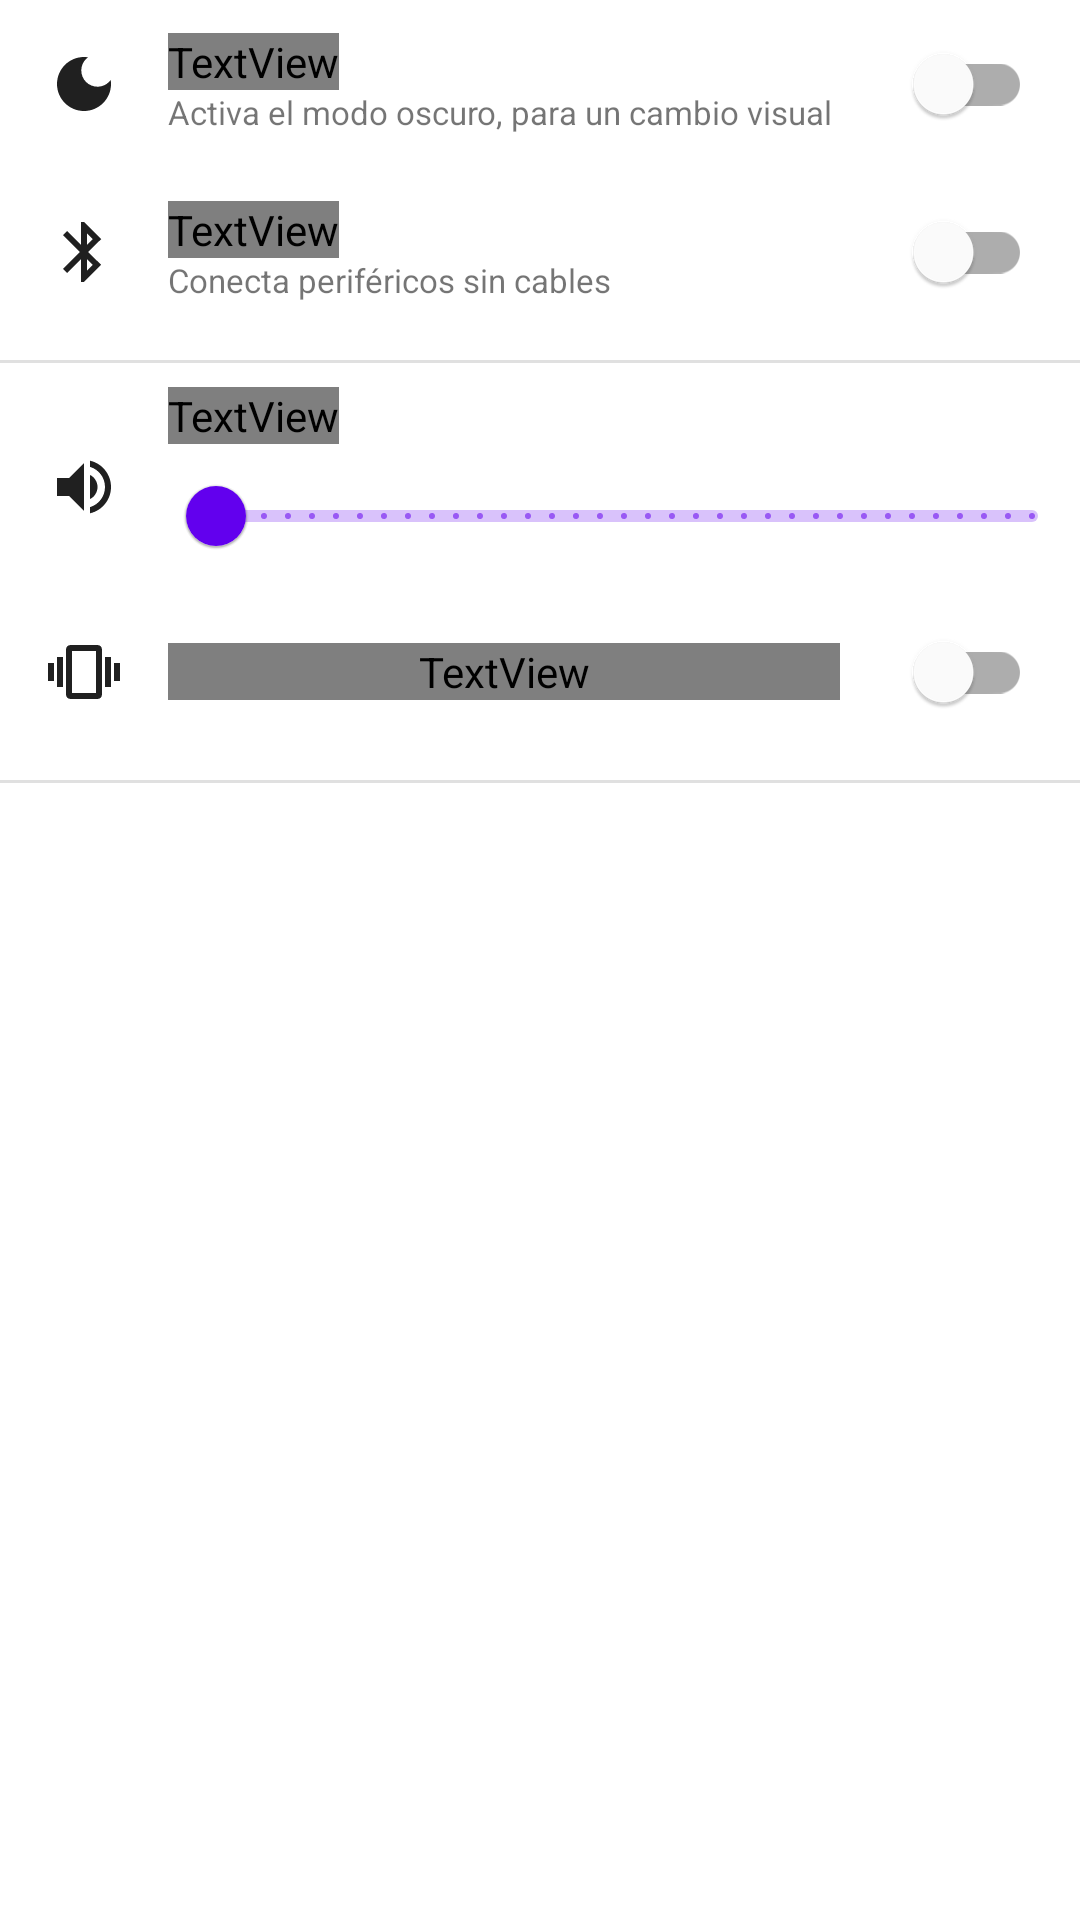

Write the Android layout XML for this screen, with the resource values it uses.
<!-- AndroidManifest.xml: application theme Theme.MyApp -->
<!-- res/layout/activity_settings.xml -->
<?xml version="1.0" encoding="utf-8"?>
<LinearLayout xmlns:android="http://schemas.android.com/apk/res/android"
    xmlns:app="http://schemas.android.com/apk/res-auto"
    xmlns:tools="http://schemas.android.com/tools"
    android:layout_width="match_parent"
    android:layout_height="match_parent"
    android:orientation="vertical"
    tools:context=".settings.SettingsActivity">

    <LinearLayout
        android:layout_width="match_parent"
        android:layout_height="wrap_content"
        android:gravity="center_vertical"
        android:orientation="horizontal">

        <ImageView
            android:layout_width="wrap_content"
            android:layout_height="wrap_content"
            android:layout_margin="16dp"
            android:src="@drawable/ic_dark_mode" />

        <LinearLayout
            android:layout_width="0dp"
            android:layout_height="wrap_content"
            android:layout_weight="1"
            android:orientation="vertical">

            <TextView
                android:layout_width="wrap_content"
                android:layout_height="wrap_content"
                android:text="Modo Oscuro"
                android:textColor="@color/setting_text_title" />

            <TextView
                android:layout_width="wrap_content"
                android:layout_height="wrap_content"
                android:text="Activa el modo oscuro, para un cambio visual"
                android:textSize="11sp" />

        </LinearLayout>

        <com.google.android.material.switchmaterial.SwitchMaterial
            android:id="@+id/switchDarkMode"
            android:layout_width="wrap_content"
            android:layout_height="wrap_content"
            android:layout_marginHorizontal="16dp" />


    </LinearLayout>

    <LinearLayout
        android:layout_width="match_parent"
        android:layout_height="wrap_content"
        android:gravity="center_vertical"
        android:orientation="horizontal">

        <ImageView
            android:layout_width="wrap_content"
            android:layout_height="wrap_content"
            android:layout_margin="16dp"
            android:src="@drawable/ic_bluetooth" />

        <LinearLayout
            android:layout_width="0dp"
            android:layout_height="wrap_content"
            android:layout_weight="1"
            android:orientation="vertical">

            <TextView
                android:layout_width="wrap_content"
                android:layout_height="wrap_content"
                android:text="Activar Bluetooth"
                android:textColor="@color/setting_text_title" />

            <TextView
                android:layout_width="wrap_content"
                android:layout_height="wrap_content"
                android:text="Conecta periféricos sin cables"
                android:textSize="11sp" />

        </LinearLayout>

        <com.google.android.material.switchmaterial.SwitchMaterial
            android:id="@+id/switchBluetooth"
            android:layout_width="wrap_content"
            android:layout_height="wrap_content"
            android:layout_marginHorizontal="16dp" />

    </LinearLayout>

    <com.google.android.material.divider.MaterialDivider
        android:layout_width="match_parent"
        android:layout_height="1dp"
        android:layout_marginVertical="8dp" />

    <LinearLayout
        android:layout_width="match_parent"
        android:layout_height="wrap_content"
        android:gravity="center_vertical"
        android:orientation="horizontal">

        <ImageView
            android:layout_width="wrap_content"
            android:layout_height="wrap_content"
            android:layout_margin="16dp"
            android:src="@drawable/ic_volume_up" />

        <LinearLayout
            android:layout_width="0dp"
            android:layout_height="wrap_content"
            android:layout_weight="1"
            android:orientation="vertical">

            <TextView
                android:layout_width="wrap_content"
                android:layout_height="wrap_content"
                android:text="Subir o bajar el volumen"
                android:textColor="@color/setting_text_title" />

            <com.google.android.material.slider.RangeSlider
                android:id="@+id/rsVolume"
                android:layout_width="match_parent"
                android:layout_height="wrap_content"
                android:stepSize="1"
                android:valueFrom="0"
                android:valueTo="100" />

        </LinearLayout>

    </LinearLayout>

    <LinearLayout
        android:layout_width="match_parent"
        android:layout_height="wrap_content"
        android:gravity="center_vertical"
        android:orientation="horizontal">

        <ImageView
            android:layout_width="wrap_content"
            android:layout_height="wrap_content"
            android:layout_margin="16dp"
            android:src="@drawable/ic_vibration" />

        <TextView
            android:layout_width="0dp"
            android:layout_height="wrap_content"
            android:layout_weight="1"
            android:text="Vibrar en las llamadas"
            android:textColor="@color/setting_text_title" />

        <com.google.android.material.switchmaterial.SwitchMaterial
            android:id="@+id/switchVibration"
            android:layout_width="wrap_content"
            android:layout_height="wrap_content"
            android:layout_marginHorizontal="16dp" />
    </LinearLayout>

    <com.google.android.material.divider.MaterialDivider
        android:layout_width="match_parent"
        android:layout_height="1dp"
        android:layout_marginVertical="8dp" />


</LinearLayout>
<!-- resources referenced by this layout -->
<resources>
  <color name="setting_text_title">#FFFFFF</color>
  <!-- drawable ic_bluetooth (drawable) -->
  <vector android:height="24dp" android:tint="#202020"
      android:viewportHeight="24" android:viewportWidth="24"
      android:width="24dp" xmlns:android="http://schemas.android.com/apk/res/android">
      <path android:fillColor="@android:color/white" android:pathData="M17.71,7.71L12,2h-1v7.59L6.41,5 5,6.41 10.59,12 5,17.59 6.41,19 11,14.41L11,22h1l5.71,-5.71 -4.3,-4.29 4.3,-4.29zM13,5.83l1.88,1.88L13,9.59L13,5.83zM14.88,16.29L13,18.17v-3.76l1.88,1.88z"/>
  </vector>
  <!-- drawable ic_dark_mode (drawable) -->
  <vector android:height="24dp" android:tint="#202020"
      android:viewportHeight="24" android:viewportWidth="24"
      android:width="24dp" xmlns:android="http://schemas.android.com/apk/res/android">
      <path android:fillColor="@android:color/white" android:pathData="M12,3c-4.97,0 -9,4.03 -9,9s4.03,9 9,9s9,-4.03 9,-9c0,-0.46 -0.04,-0.92 -0.1,-1.36c-0.98,1.37 -2.58,2.26 -4.4,2.26c-2.98,0 -5.4,-2.42 -5.4,-5.4c0,-1.81 0.89,-3.42 2.26,-4.4C12.92,3.04 12.46,3 12,3L12,3z"/>
  </vector>
  <!-- drawable ic_vibration (drawable) -->
  <vector android:height="24dp" android:tint="#202020"
      android:viewportHeight="24" android:viewportWidth="24"
      android:width="24dp" xmlns:android="http://schemas.android.com/apk/res/android">
      <path android:fillColor="@android:color/white" android:pathData="M0,15h2L2,9L0,9v6zM3,17h2L5,7L3,7v10zM22,9v6h2L24,9h-2zM19,17h2L21,7h-2v10zM16.5,3h-9C6.67,3 6,3.67 6,4.5v15c0,0.83 0.67,1.5 1.5,1.5h9c0.83,0 1.5,-0.67 1.5,-1.5v-15c0,-0.83 -0.67,-1.5 -1.5,-1.5zM16,19L8,19L8,5h8v14z"/>
  </vector>
  <!-- drawable ic_volume_up (drawable) -->
  <vector android:autoMirrored="true" android:height="24dp"
      android:tint="#202020" android:viewportHeight="24"
      android:viewportWidth="24" android:width="24dp" xmlns:android="http://schemas.android.com/apk/res/android">
      <path android:fillColor="@android:color/white" android:pathData="M3,9v6h4l5,5L12,4L7,9L3,9zM16.5,12c0,-1.77 -1.02,-3.29 -2.5,-4.03v8.05c1.48,-0.73 2.5,-2.25 2.5,-4.02zM14,3.23v2.06c2.89,0.86 5,3.54 5,6.71s-2.11,5.85 -5,6.71v2.06c4.01,-0.91 7,-4.49 7,-8.77s-2.99,-7.86 -7,-8.77z"/>
  </vector>
  <style name="Theme.MyApp" parent="Theme.MaterialComponents.DayNight.DarkActionBar">
          
          <item name="colorPrimary">@color/purple_500</item>
          <item name="colorPrimaryVariant">@color/purple_700</item>
          <item name="colorOnPrimary">@color/white</item>
          
          <item name="colorSecondary">@color/teal_200</item>
          <item name="colorSecondaryVariant">@color/teal_700</item>
          <item name="colorOnSecondary">@color/black</item>
          
          <item name="android:statusBarColor">?attr/colorPrimaryVariant</item>
          
      </style>
  <color name="purple_500">#FF6200EE</color>
  <color name="purple_700">#FF3700B3</color>
  <color name="white">#FFFFFFFF</color>
  <color name="teal_200">#FF03DAC5</color>
  <color name="teal_700">#FF018786</color>
  <color name="black">#FF000000</color>
</resources>
